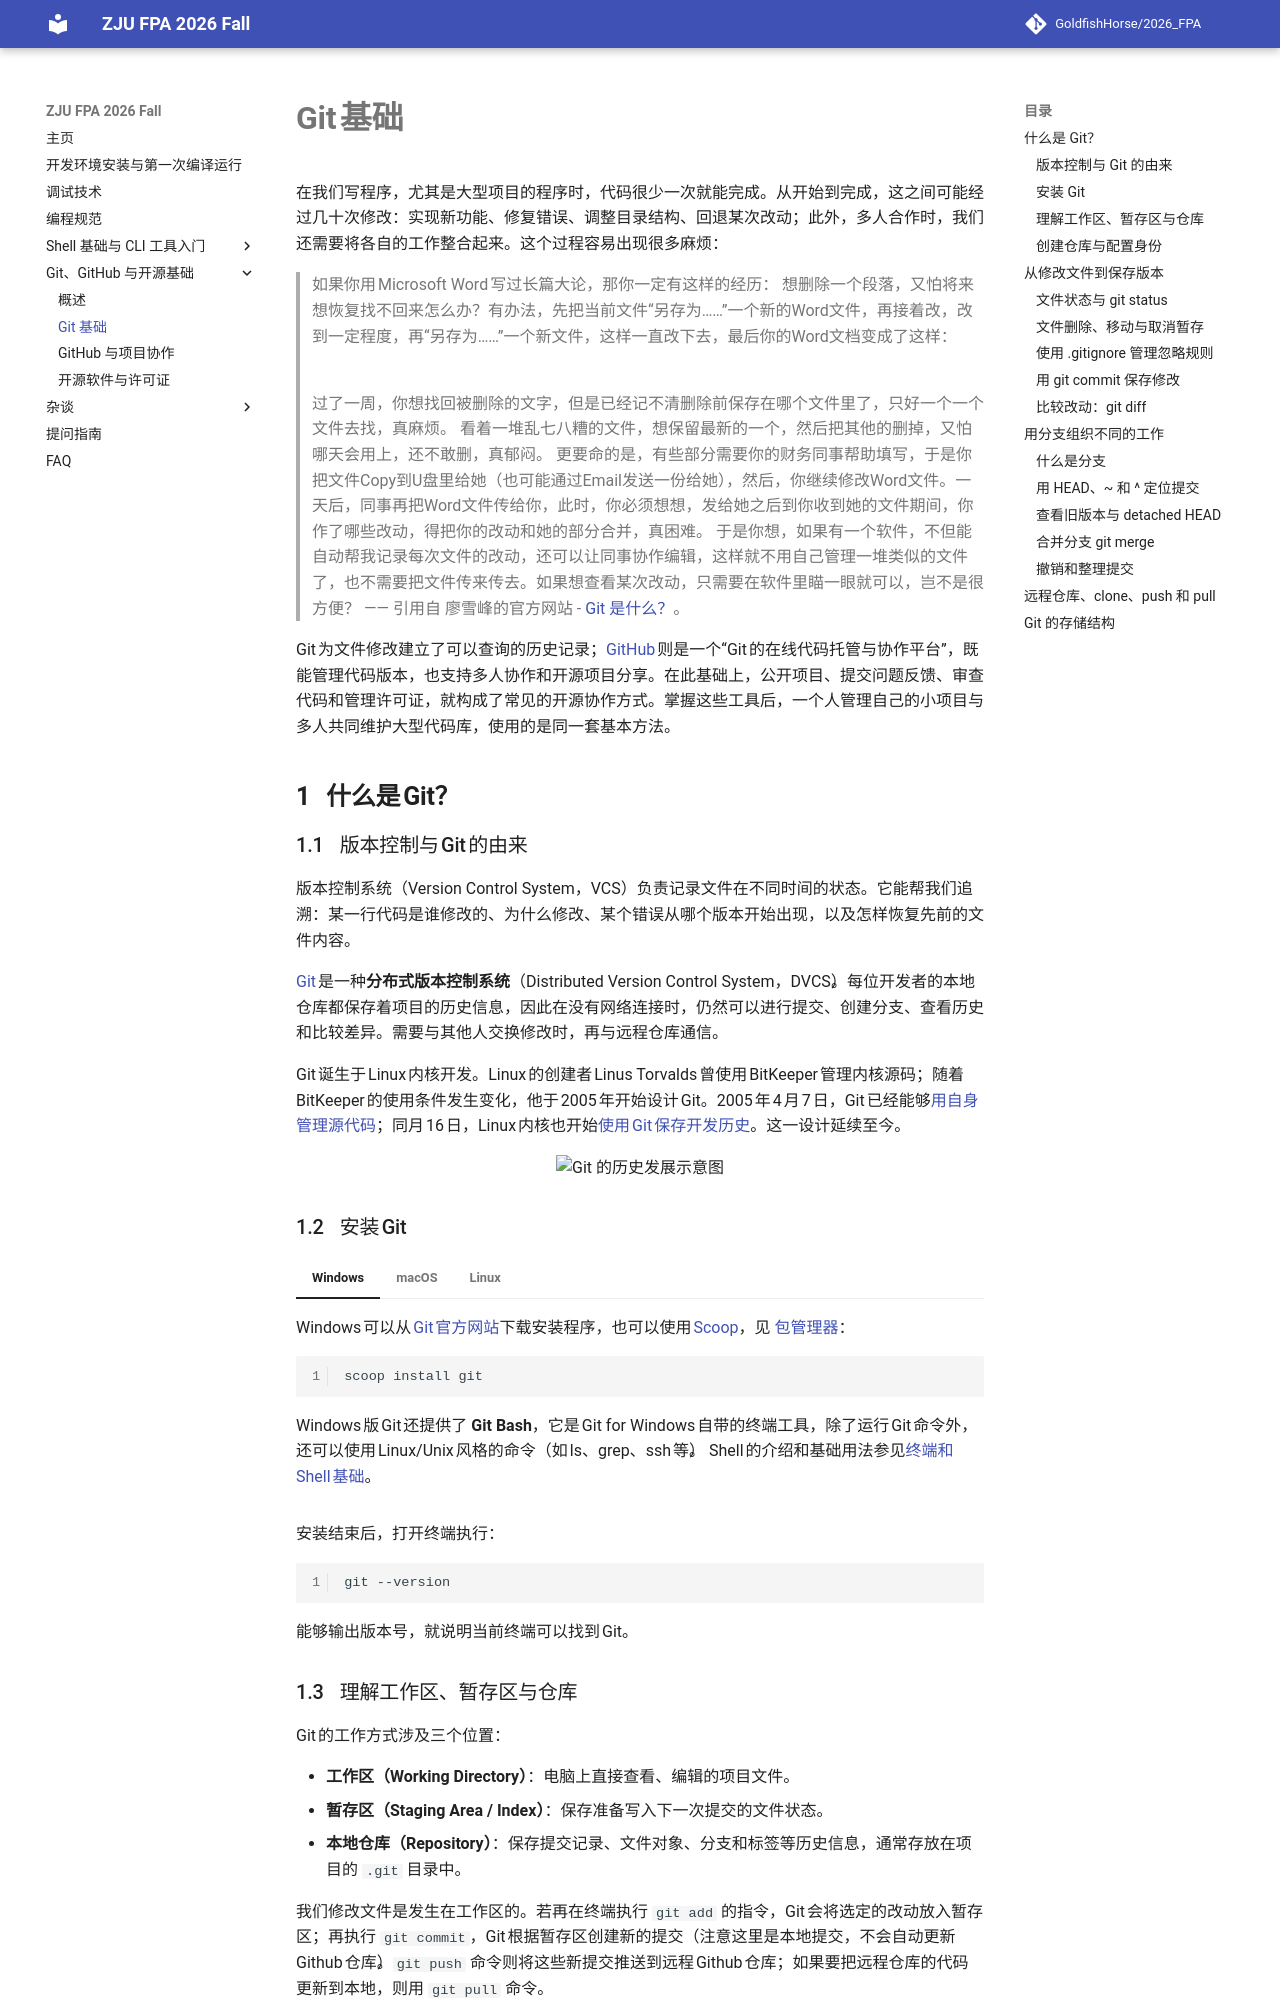

repository: GoldfishHorse/2026_FPA · page: git/git/index.html · generator: mkdocs

# Git 基础

在我们写程序，尤其是大型项目的程序时，代码很少一次就能完成。从开始到完成，这之间可能经过几十次修改：实现新功能、修复错误、调整目录结构、回退某次改动；此外，多人合作时，我们还需要将各自的工作整合起来。这个过程容易出现很多麻烦：

> 如果你用Microsoft Word写过长篇大论，那你一定有这样的经历：
> 想删除一个段落，又怕将来想恢复找不回来怎么办？有办法，先把当前文件“另存为……”一个新的Word文件，再接着改，改到一定程度，再“另存为……”一个新文件，这样一直改下去，最后你的Word文档变成了这样：
> <div align="center">
>   <img src="https://liaoxuefeng.com/books/git/what-is-git/docs.jpg" alt="">
> </div>
> 过了一周，你想找回被删除的文字，但是已经记不清删除前保存在哪个文件里了，只好一个一个文件去找，真麻烦。
> 看着一堆乱七八糟的文件，想保留最新的一个，然后把其他的删掉，又怕哪天会用上，还不敢删，真郁闷。
> 更要命的是，有些部分需要你的财务同事帮助填写，于是你把文件Copy到U盘里给她（也可能通过Email发送一份给她），然后，你继续修改Word文件。一天后，同事再把Word文件传给你，此时，你必须想想，发给她之后到你收到她的文件期间，你作了哪些改动，得把你的改动和她的部分合并，真困难。
> 于是你想，如果有一个软件，不但能自动帮我记录每次文件的改动，还可以让同事协作编辑，这样就不用自己管理一堆类似的文件了，也不需要把文件传来传去。如果想查看某次改动，只需要在软件里瞄一眼就可以，岂不是很方便？
> —— 引用自  廖雪峰的官方网站 -  [Git 是什么？](https://liaoxuefeng.com/books/git/what-is-git/index.html)。

Git 为文件修改建立了可以查询的历史记录；[GitHub](https://github.com/) 则是一个“Git的在线代码托管与协作平台”，既能管理代码版本，也支持多人协作和开源项目分享。在此基础上，公开项目、提交问题反馈、审查代码和管理许可证，就构成了常见的开源协作方式。掌握这些工具后，一个人管理自己的小项目与多人共同维护大型代码库，使用的是同一套基本方法。

## 什么是 Git？

### 版本控制与 Git 的由来

版本控制系统（Version Control System，VCS）负责记录文件在不同时间的状态。它能帮我们追溯：某一行代码是谁修改的、为什么修改、某个错误从哪个版本开始出现，以及怎样恢复先前的文件内容。

[Git](https://git-scm.com/) 是一种**分布式版本控制系统**（Distributed Version Control System，DVCS）。每位开发者的本地仓库都保存着项目的历史信息，因此在没有网络连接时，仍然可以进行提交、创建分支、查看历史和比较差异。需要与其他人交换修改时，再与远程仓库通信。

Git 诞生于 Linux 内核开发。Linux 的创建者 Linus Torvalds 曾使用 BitKeeper 管理内核源码；随着 BitKeeper 的使用条件发生变化，他于 2005 年开始设计 Git。2005 年 4 月 7 日，Git 已经能够[用自身管理源代码](https://github.com/git/git/commit/e83c51633)；同月 16 日，Linux 内核也开始[使用 Git 保存开发历史](https://github.com/torvalds/linux/commit/1da177e4c)。这一设计延续至今。

<div align="center">
  <img src="https://raw.githubusercontent.com/TonyCrane/PracticalSkillsTutorial/master/slides/src/lec2/git-history.png" alt="Git 的历史发展示意图">
</div>

### 安装 Git

=== "Windows"

    Windows 可以从 [Git 官方网站](https://git-scm.com/download/win)下载安装程序，也可以使用 [Scoop](https://scoop.sh/)，见 [包管理器](../shell/package-manager.md)：

    ```powershell
    scoop install git
    ```

    Windows 版 Git 还提供了 **Git Bash**，它是 Git for Windows 自带的终端工具，除了运行 Git 命令外，还可以使用 Linux/Unix 风格的命令（如 ls、grep、ssh 等）。 Shell 的介绍和基础用法参见[终端和 Shell 基础](../shell/shell.md)。

=== "macOS"

    macOS 可以使用 Homebrew 安装：

    ```bash
    brew install git
    ```

=== "Linux"

    Ubuntu / Debian 可以使用 APT 安装：

    ```bash
    sudo apt update
    sudo apt install git
    ```

安装结束后，打开终端执行：

```bash
git --version
```

能够输出版本号，就说明当前终端可以找到 Git。
